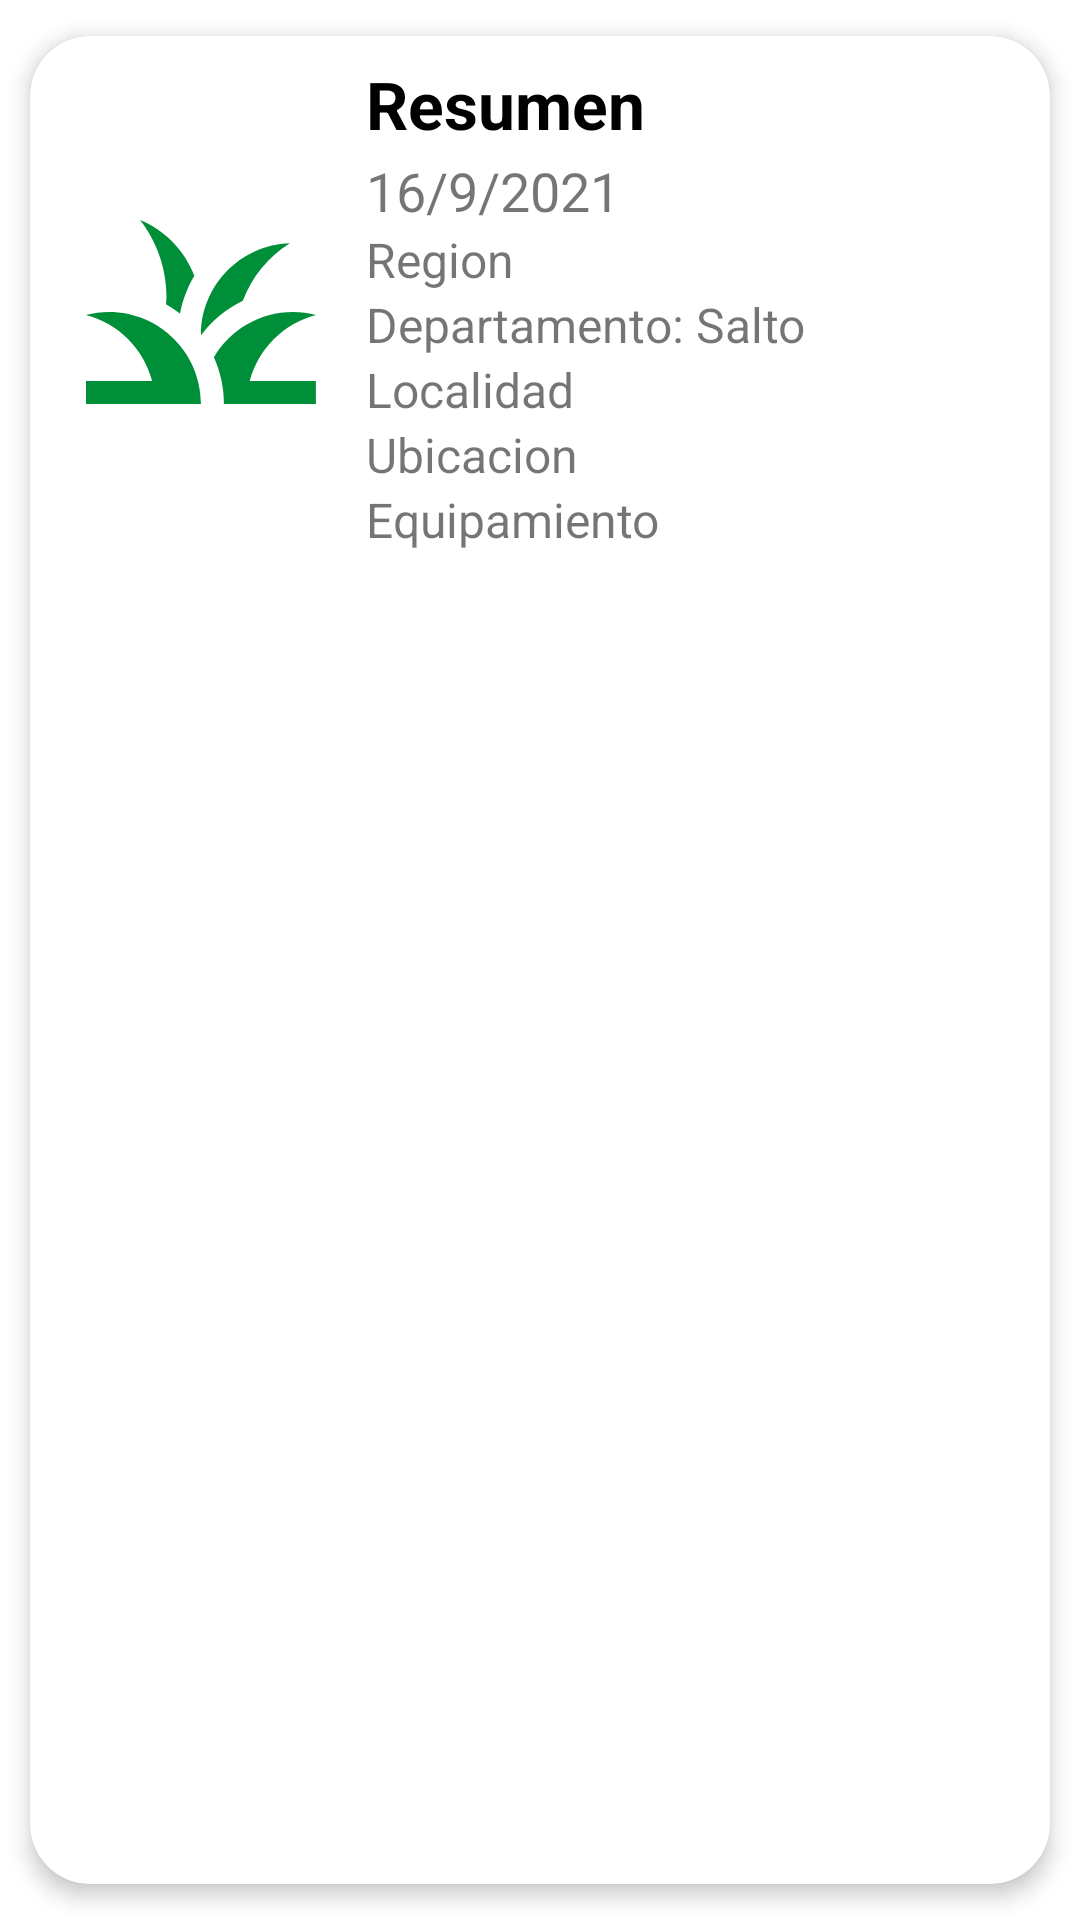

Android layout source for this screen:
<!-- AndroidManifest.xml: application theme Theme.GrupalSemana2 -->
<!-- res/layout/list_actividad.xml -->
<?xml version="1.0" encoding="utf-8"?>
<androidx.cardview.widget.CardView xmlns:android="http://schemas.android.com/apk/res/android"
    xmlns:app="http://schemas.android.com/apk/res-auto"
    android:id="@+id/cv"
    android:layout_width="match_parent"
    android:layout_height="wrap_content"
    android:animateLayoutChanges="true"
    app:cardCornerRadius="20dp"
    app:cardElevation="4dp"
    app:cardUseCompatPadding="true">

    <LinearLayout
        android:layout_width="match_parent"
        android:layout_height="wrap_content"
        android:animateLayoutChanges="true"
        android:orientation="vertical">
        <RelativeLayout
            android:layout_width="match_parent"
            android:layout_height="wrap_content"
            android:orientation="horizontal"
            android:padding="6dp">

            <ImageView
                android:id="@+id/iconImageView"
                android:layout_width="102dp"
                android:layout_height="172dp"
                android:layout_alignParentStart="true"
                android:layout_alignParentLeft="true"
                android:layout_gravity="center"
                android:layout_marginStart="0dp"
                android:layout_marginLeft="0dp"
                android:paddingLeft="5dp"
                android:paddingRight="5dp"
                app:srcCompat="@drawable/ic_grass_black_24dp" />

            <LinearLayout
                android:id="@+id/linearLayout"
                android:layout_width="wrap_content"
                android:layout_height="wrap_content"
                android:layout_alignParentTop="true"
                android:layout_marginStart="4dp"
                android:layout_marginTop="2dp"
                android:layout_toEndOf="@+id/iconImageView"
                android:orientation="vertical"
                android:layout_marginLeft="4dp"
                android:layout_toRightOf="@+id/iconImageView">

                <TextView
                    android:id="@+id/nombreUsuarioTextView"
                    android:layout_width="match_parent"
                    android:layout_height="wrap_content"
                    android:layout_marginBottom="2dp"
                    android:text="Resumen"
                    android:textColor="@android:color/black"
                    android:textSize="22sp"
                    android:textStyle="bold" />
                <TextView
                    android:id="@+id/fechaTextView"
                    android:layout_width="match_parent"
                    android:layout_height="wrap_content"
                    android:text="16/9/2021"
                    android:textSize="18sp"/>

                <TextView
                    android:id="@+id/regionTextView"
                    android:layout_width="match_parent"
                    android:layout_height="wrap_content"
                    android:text="@string/txtViewRegion"
                    android:textSize="16sp"/>

                <TextView
                    android:id="@+id/departamentoTextView"
                    android:layout_width="match_parent"
                    android:layout_height="wrap_content"
                    android:text="Departamento: Salto"
                    android:textSize="16sp" />

                <TextView
                    android:id="@+id/localidadTextView"
                    android:layout_width="match_parent"
                    android:layout_height="wrap_content"
                    android:text="Localidad"
                    android:textSize="16sp"/>

                <TextView
                    android:id="@+id/ubicacionTextView"
                    android:layout_width="match_parent"
                    android:layout_height="wrap_content"
                    android:text="Ubicacion"
                    android:textSize="16sp"/>

                <TextView
                    android:id="@+id/equipamientoTextView"
                    android:layout_width="match_parent"
                    android:layout_height="wrap_content"
                    android:text="Equipamiento"
                    android:textSize="16sp"    />

            </LinearLayout>
        </RelativeLayout>
    </LinearLayout>
</androidx.cardview.widget.CardView>
<!-- resources referenced by this layout -->
<resources>
  <!-- drawable ic_grass_black_24dp (drawable) -->
  <vector xmlns:android="http://schemas.android.com/apk/res/android"
      android:width="24dp"
      android:height="24dp"
      android:viewportWidth="24"
      android:viewportHeight="24">
    <path
        android:pathData="M12,20H2v-2h5.75l0,0C7.02,15.19 4.81,12.99 2,12.26C2.64,12.1 3.31,12 4,12C8.42,12 12,15.58 12,20zM22,12.26C21.36,12.1 20.69,12 20,12c-2.93,0 -5.48,1.58 -6.88,3.93c0.29,0.66 0.53,1.35 0.67,2.07c0.13,0.65 0.2,1.32 0.2,2h2h6v-2h-5.75C16.98,15.19 19.19,12.99 22,12.26zM15.64,11.02c0.78,-2.09 2.23,-3.84 4.09,-5C15.44,6.16 12,9.67 12,14c0,0.01 0,0.02 0,0.02C12.95,12.75 14.2,11.72 15.64,11.02zM11.42,8.85C10.58,6.66 8.88,4.89 6.7,4C8.14,5.86 9,8.18 9,10.71c0,0.21 -0.03,0.41 -0.04,0.61c0.43,0.24 0.83,0.52 1.22,0.82C10.39,10.96 10.83,9.85 11.42,8.85z"
        android:fillColor="#008f39"/>
  </vector>
  <string name="txtViewRegion">Region</string>
  <style name="Theme.GrupalSemana2" parent="Theme.MaterialComponents.DayNight.DarkActionBar">
          
          <item name="colorPrimary">#4CAF50</item>
          <item name="colorPrimaryVariant">#8BC34A</item>
          <item name="colorOnPrimary">@color/white</item>
          
          <item name="colorSecondary">@color/teal_200</item>
          <item name="colorSecondaryVariant">@color/teal_700</item>
          <item name="colorOnSecondary">@color/black</item>
          
          <item name="android:statusBarColor" tools:targetApi="l">?attr/colorPrimaryVariant</item>
          
      </style>
  <!-- not gathered from this repository: default colours our renderer supplied (Android Studio template values) -->
  <color name="teal_200">#FF03DAC5</color>
  <color name="teal_700">#FF018786</color>
  <color name="black">#FF000000</color>
  <color name="white">#FFFFFFFF</color>
</resources>
